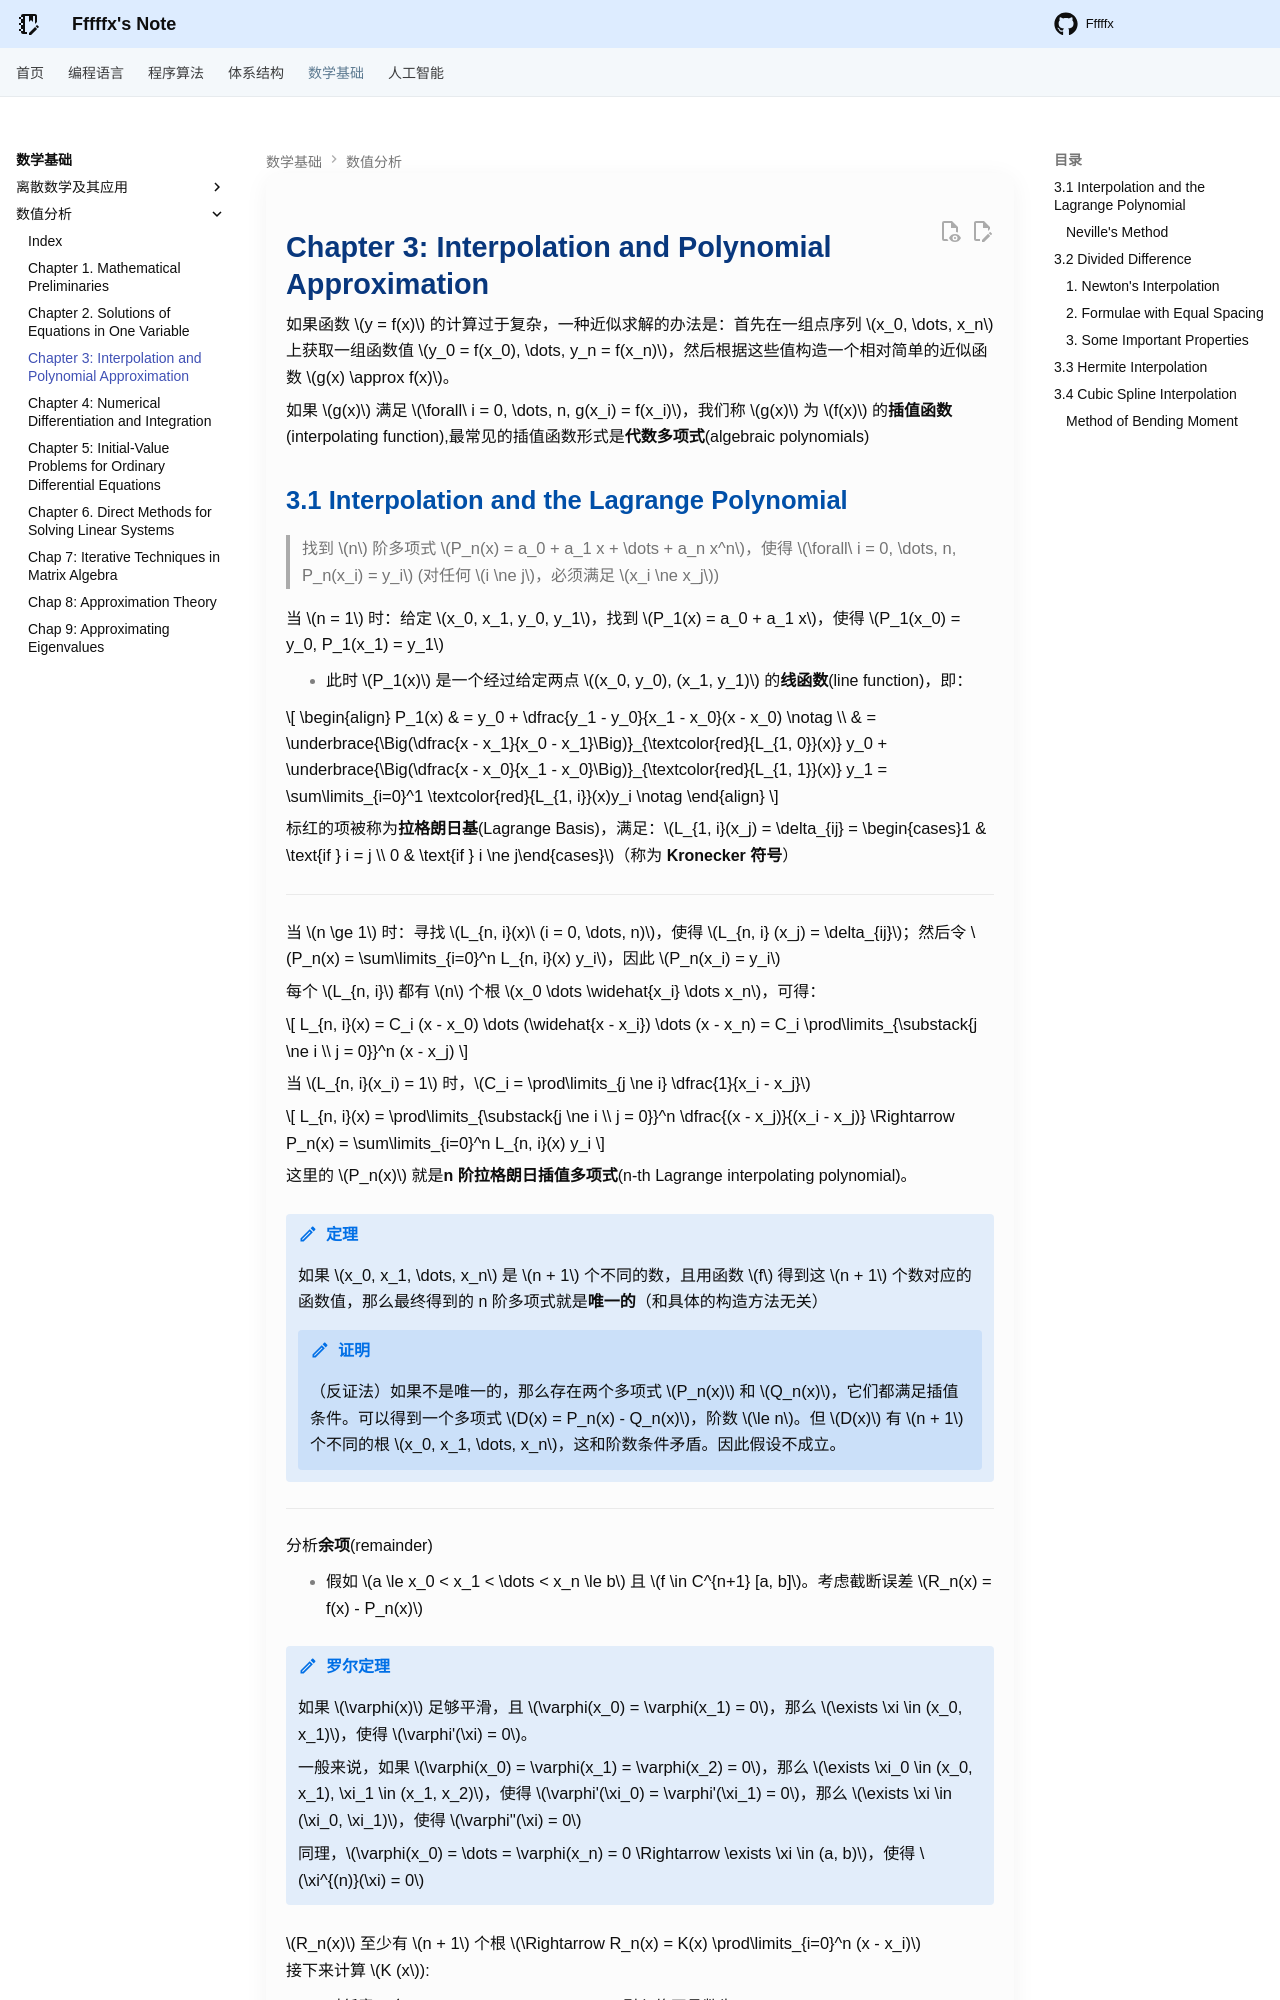

repository: Fffffx0618/PsyBlog · page: Math/NA/Chap3.html · generator: mkdocs

# Chapter 3: Interpolation and Polynomial Approximation

如果函数 $y = f(x)$ 的计算过于复杂，一种近似求解的办法是：首先在一组点序列 $x_0, \dots, x_n$ 上获取一组函数值 $y_0 = f(x_0), \dots, y_n = f(x_n)$，然后根据这些值构造一个相对简单的近似函数 $g(x) \approx f(x)$。

如果 $g(x)$ 满足 $\forall\ i = 0, \dots, n, g(x_i) = f(x_i)$，我们称 $g(x)$ 为 $f(x)$ 的**插值函数**(interpolating function),最常见的插值函数形式是**代数多项式**(algebraic polynomials)
